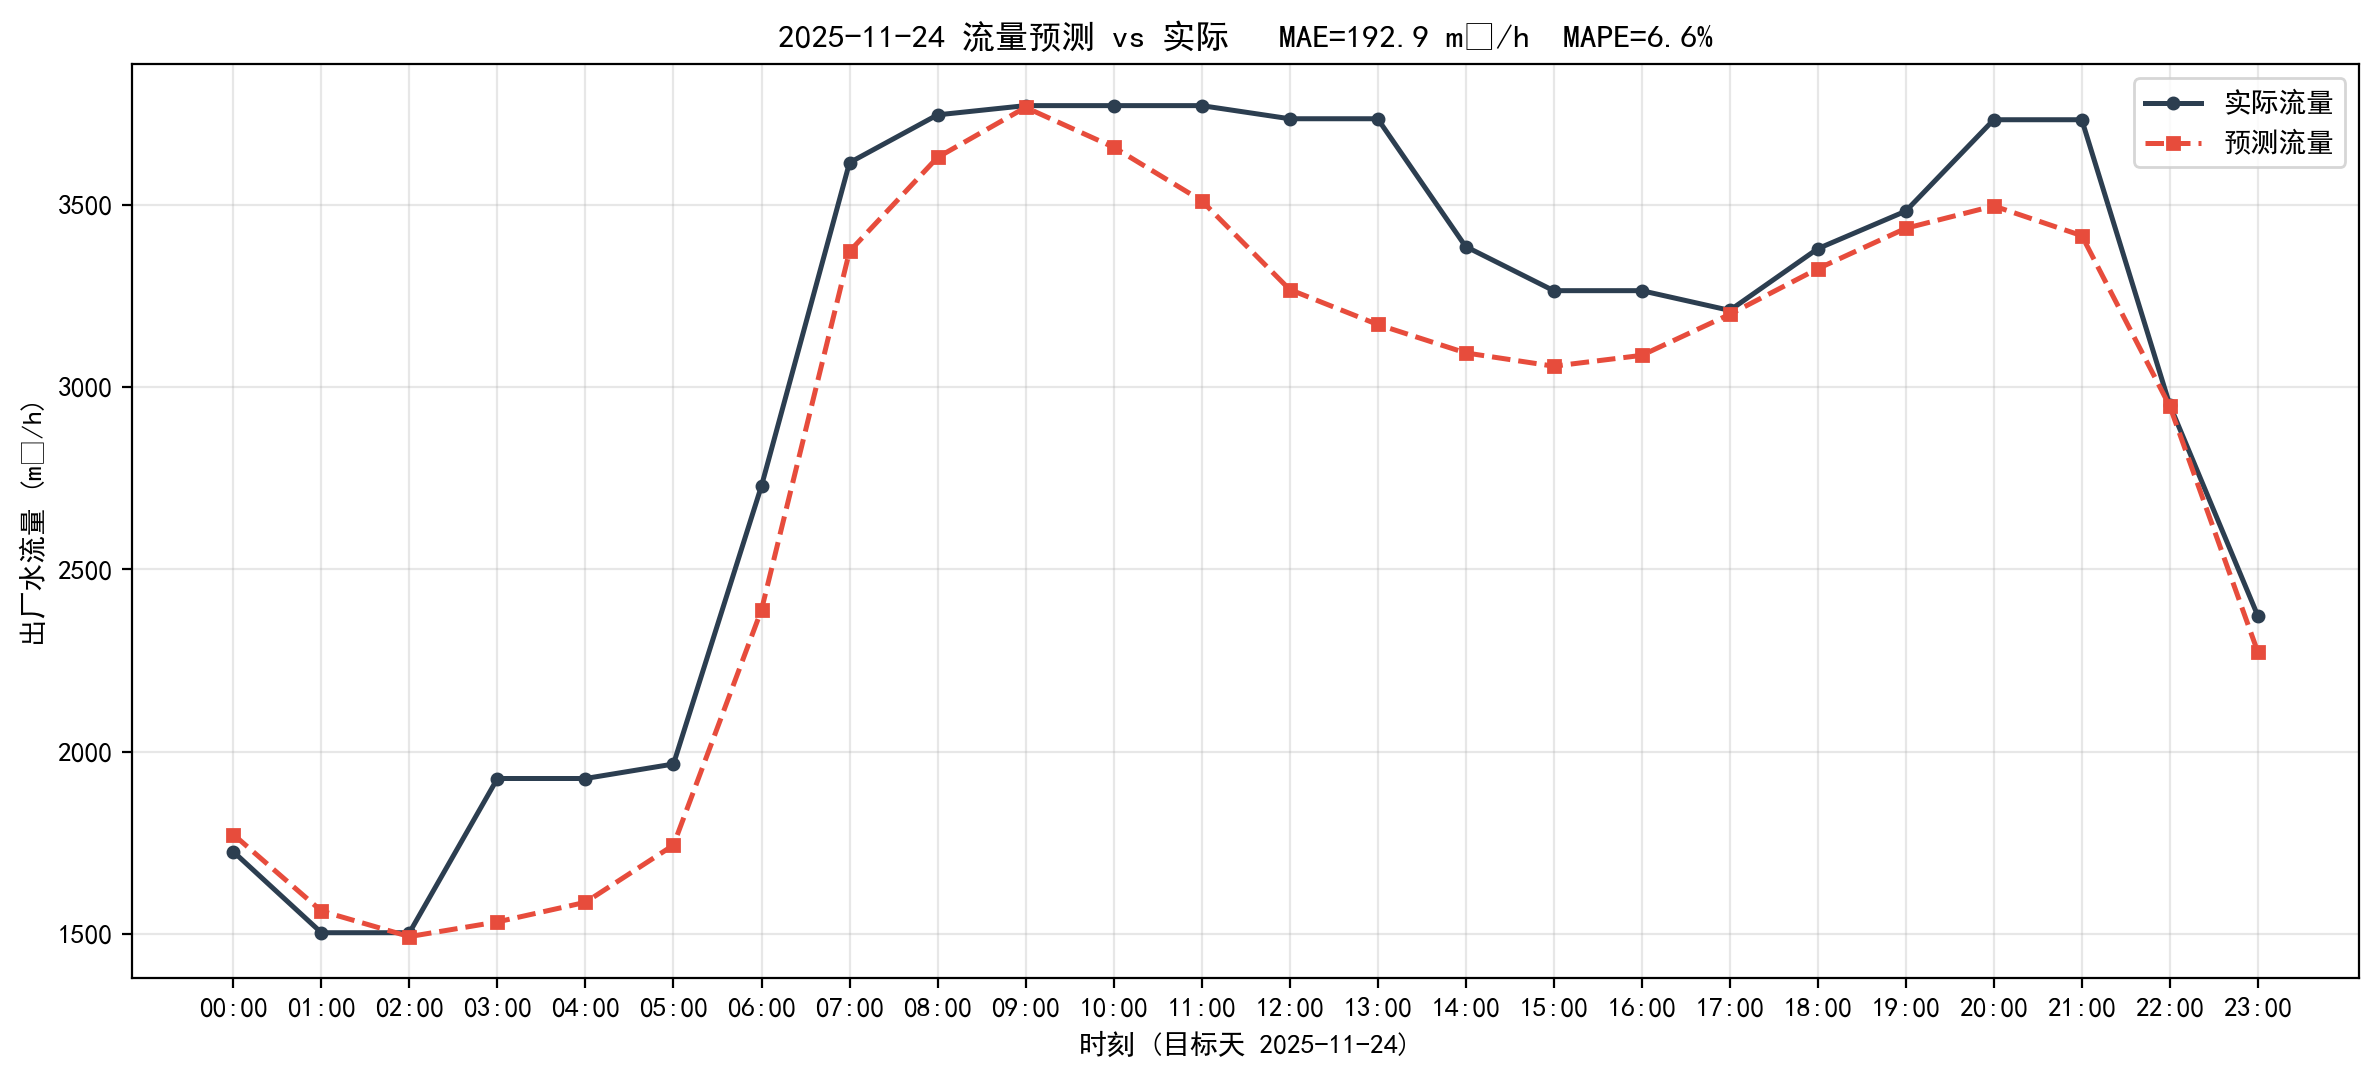

The file beside this chart, header and first rows:
timestamp, actual, predict, abs_err
2025-11-24 00:00:00, 1726, 1773, 47.22
2025-11-24 01:00:00, 1504, 1563, 59.49
2025-11-24 02:00:00, 1504, 1493, 10.61
2025-11-24 03:00:00, 1927, 1534, 393.2
2025-11-24 04:00:00, 1927, 1587, 339.5
2025-11-24 05:00:00, 1967, 1744, 222.4
2025-11-24 06:00:00, 2729, 2389, 339.9
2025-11-24 07:00:00, 3616, 3372, 243.2
2025-11-24 08:00:00, 3747, 3630, 116.7
2025-11-24 09:00:00, 3772, 3767, 4.86
2025-11-24 10:00:00, 3772, 3658, 114
2025-11-24 11:00:00, 3772, 3511, 260.7
2025-11-24 12:00:00, 3736, 3268, 468.3
2025-11-24 13:00:00, 3736, 3172, 564.2
2025-11-24 14:00:00, 3386, 3094, 291.6
2025-11-24 15:00:00, 3265, 3058, 207.1
2025-11-24 16:00:00, 3265, 3087, 177.4
2025-11-24 17:00:00, 3211, 3200, 10.94
2025-11-24 18:00:00, 3380, 3325, 54.83
2025-11-24 19:00:00, 3483, 3436, 47.11
2025-11-24 20:00:00, 3733, 3497, 236.4
2025-11-24 21:00:00, 3733, 3415, 318
2025-11-24 22:00:00, 2951, 2948, 3.43
2025-11-24 23:00:00, 2373, 2274, 99.17
